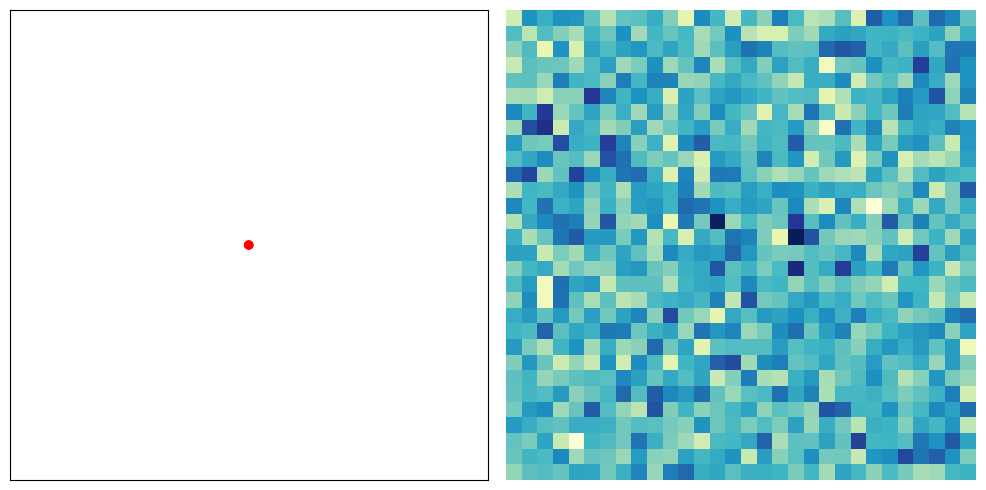

The script that saved this image:
from __future__ import division
import numpy as np
import matplotlib.pyplot as plt
from matplotlib.patches import Circle
from matplotlib import cm


class Interactive(object):
    def __init__(self, draw_func, init_image):
        self.fig, (self.ax, self.imax) = fig, (ax, imax) = \
            plt.subplots(1, 2, figsize=(10, 5), facecolor='white')
        self.canvas = canvas = fig.canvas

        self.draw_func = draw_func

        self._init_controlaxis(ax)
        self._init_imageaxis(imax, init_image)
        fig.tight_layout()

        canvas.mpl_connect('draw_event', self.draw_callback)
        canvas.mpl_connect('button_press_event', self.button_press_callback)
        canvas.mpl_connect('button_release_event', self.button_release_callback)
        canvas.mpl_connect('motion_notify_event', self.motion_notify_callback)

    def _init_controlaxis(self, ax):
        ax.axis([-1,1,-1,1])
        ax.set_xticks([])
        ax.set_yticks([])
        ax.autoscale(False)
        self.circle = circle = Circle(
            (0,0), radius=0.02, facecolor='r', animated=True)
        ax.add_patch(circle)
        self._dragging = False

    def _init_imageaxis(self, imax, init_image):
        imax.set_axis_off()
        self.image = imax.imshow(init_image, cmap=cm.YlGnBu)
        imax.autoscale(False)

    def draw_callback(self, event):
        self.background = self.canvas.copy_from_bbox(self.ax.bbox)
        self.ax.draw_artist(self.circle)
        self.imax.draw_artist(self.image)
        self.canvas.blit(self.ax.bbox)
        self.canvas.blit(self.imax.bbox)

    def button_press_callback(self, event):
        if event.inaxes is not self.ax or event.button != 1:
            return
        self._dragging = True
        self._update(event.xdata, event.ydata)

    def button_release_callback(self, event):
        if event.button == 1:
            self._dragging = False

    def motion_notify_callback(self, event):
        if event.inaxes is not self.ax or event.button != 1:
            return
        if self._dragging:
            self._update(event.xdata, event.ydata)

    def _update(self, x, y):
        self._reposition_circle(x, y)
        self._update_image(x, y)

    def _reposition_circle(self, x, y):
        self.circle.center = x, y
        self.canvas.restore_region(self.background)
        self.ax.draw_artist(self.circle)
        self.canvas.blit(self.ax.bbox)

    def _update_image(self, x, y):
        self.image.set_data(self.draw_func(x, y))
        self.imax.draw_artist(self.image)
        self.canvas.blit(self.imax.bbox)


if __name__ == '__main__':
    A = np.random.randn(30*30, 2)
    init_image = np.random.randn(30, 30)

    def draw(x, y):
        return A.dot((x,y)).reshape((30,30))

    v = Interactive(draw, init_image)
    plt.show()
